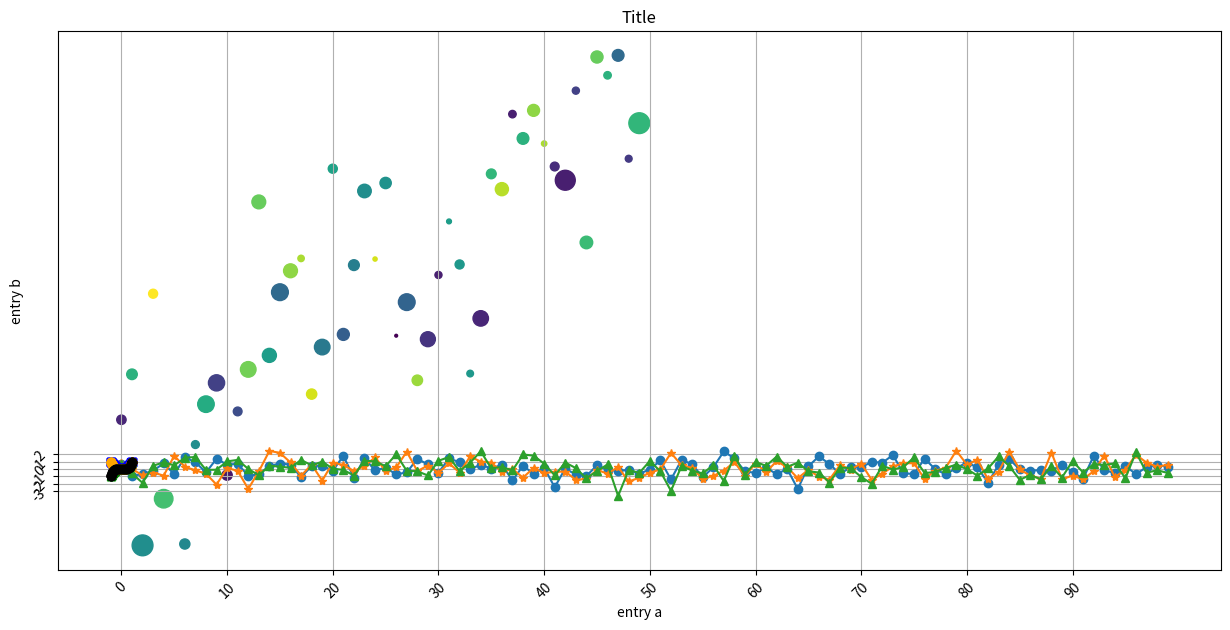
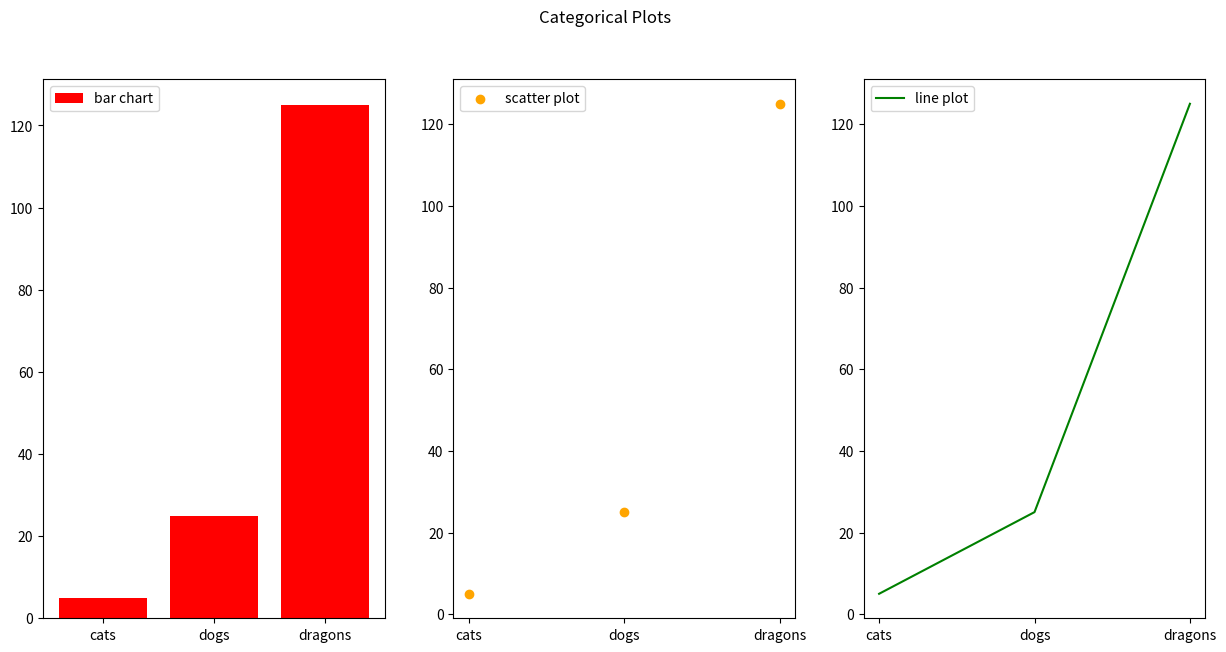
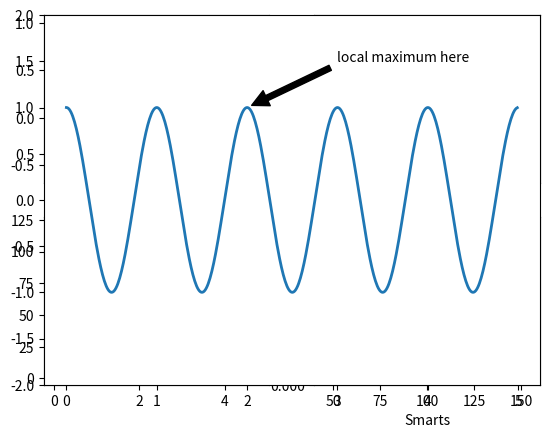
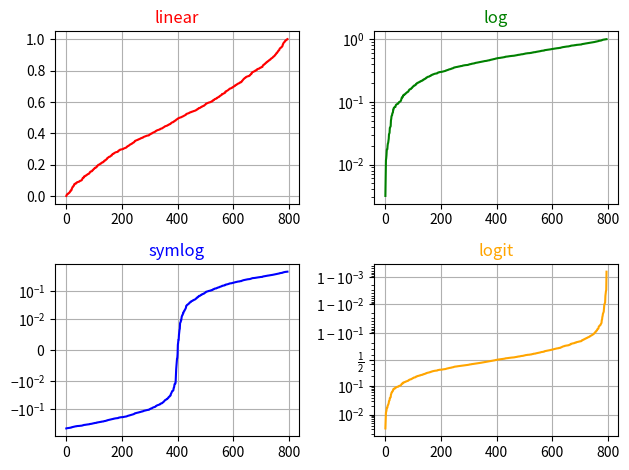

Here is the Python script that generated these plots, in order:
import matplotlib.pyplot as plt
import numpy as np

# random series
data1 = np.random.normal(0,1,100)
data2 = np.random.normal(0,1,100)
data3 = np.random.normal(0,1,100)
x_ax = np.arange(0,100,10)
y_ax = np.arange(-3,3,1)

fig,axs = plt.subplots(figsize=(15,7))
axs.plot(data1,marker="o")
axs.plot(data2,marker="*")
axs.plot(data3,marker="^")
axs.set_xticks(x_ax)
axs.set_xticklabels(labels=x_ax,rotation=45)
axs.set_yticks(y_ax)
axs.set_yticklabels(labels=y_ax,rotation=45)
axs.set_xlabel("X label")
axs.set_ylabel("Y label")
axs.set_title("Title")
axs.grid("on")


t = np.sin(np.linspace(-3,3,50))
# red dashes, blue squares and green triangles
plt.plot(t, t, 'r--', color="red")
plt.plot(t, t**2, 'bs', color="blue")
plt.plot(t, t**3, 'g^', color="green")
plt.plot(t, t**4, "o", color="orange")
plt.plot(t, t**5, "o-", color="black")
plt.show()


data = {'a': np.arange(50),
        'c': np.random.randint(0, 50, 50),
        'd': np.random.randn(50)}
data['b'] = data['a'] + 10 * np.random.randn(50)
data['d'] = np.abs(data['d']) * 100
plt.scatter('a', 'b', c='c', s='d', data=data)
plt.xlabel('entry a')
plt.ylabel('entry b')
plt.show()


# categorical
names = ['cats', 'dogs', 'dragons']
values = [5, 25, 125]
plt.figure(figsize=(15, 7))
plt.subplot(131)
plt.bar(names, values, color="red", label="bar chart")
plt.legend()
plt.subplot(132)
plt.scatter(names, values, color="orange", label="scatter plot")
plt.legend()
plt.subplot(133)
plt.plot(names, values, color="green", label="line plot")
plt.legend()
plt.suptitle('Categorical Plots')
plt.show()

# facets
def f(t):
    return np.exp(-t) * np.cos(2*np.pi*t)

t1 = np.arange(0.0, 5.0, 0.1)
t2 = np.arange(0.0, 5.0, 0.2)

plt.figure()

plt.subplot(2,2,1)
plt.plot(t1, f(t1), 'black')

plt.subplot(2,2,2)
plt.plot(t2, np.tan(2*np.pi*t2), 'r--')

plt.subplot(2,2,3)
plt.plot(t2, np.exp(t2), 'g^')

plt.subplot(2,2,4)
plt.plot(t2, np.cos(2*np.pi*t2), 'orange')

# add text layer
mu, sigma = 100, 15
x = mu + sigma * np.random.randn(10000)

# the histogram of the data
n, bins, patches = plt.hist(x, 50, density=1, facecolor='g', alpha=0.75)
plt.xlabel('Smarts')
plt.ylabel('Probability')
plt.title('Histogram of IQ')
plt.text(60, .025, r'$\mu=100,\ \sigma=15$')
plt.axis([40, 160, 0, 0.03])
plt.grid(True)
plt.show()

ax = plt.subplot()

t = np.arange(0.0, 5.0, 0.01)
s = np.cos(2*np.pi*t)
line, = plt.plot(t, s, lw=2)

plt.annotate('local maximum here', xy=(2, 1), xytext=(3, 1.5),
             arrowprops=dict(facecolor='black', shrink=0.05),
             )

plt.ylim(-2, 2)
plt.show()


# change scales
# make up some data in the open interval (0, 1)
y = np.random.normal(loc=0.5, scale=0.4, size=1000)
y = y[(y > 0) & (y < 1)]
y.sort()
x = np.arange(len(y))

# plot with various axes scales
plt.figure()

# linear
plt.subplot(221)
plt.plot(x, y, color="red")
plt.yscale('linear')
plt.title('linear',color="red")
plt.grid(True)

# log
plt.subplot(222)
plt.plot(x, y, color="green")
plt.yscale('log')
plt.title('log',color="green")
plt.grid(True)

# symmetric log
plt.subplot(223)
plt.plot(x, y - y.mean(),color="blue")
plt.yscale('symlog', linthresh=0.01)
plt.title('symlog',color="blue")
plt.grid(True)

# logit
plt.subplot(224)
plt.plot(x, y, color="orange")
plt.yscale('logit')
plt.title('logit',color="orange")
plt.grid(True)
# Adjust the subplot layout, because the logit one may take more space
# than usual, due to y-tick labels like "1 - 10^{-3}"
plt.subplots_adjust(top=0.92, bottom=0.08, left=0.10, right=0.95, hspace=0.25,
                    wspace=0.35)
plt.tight_layout()
plt.show()
